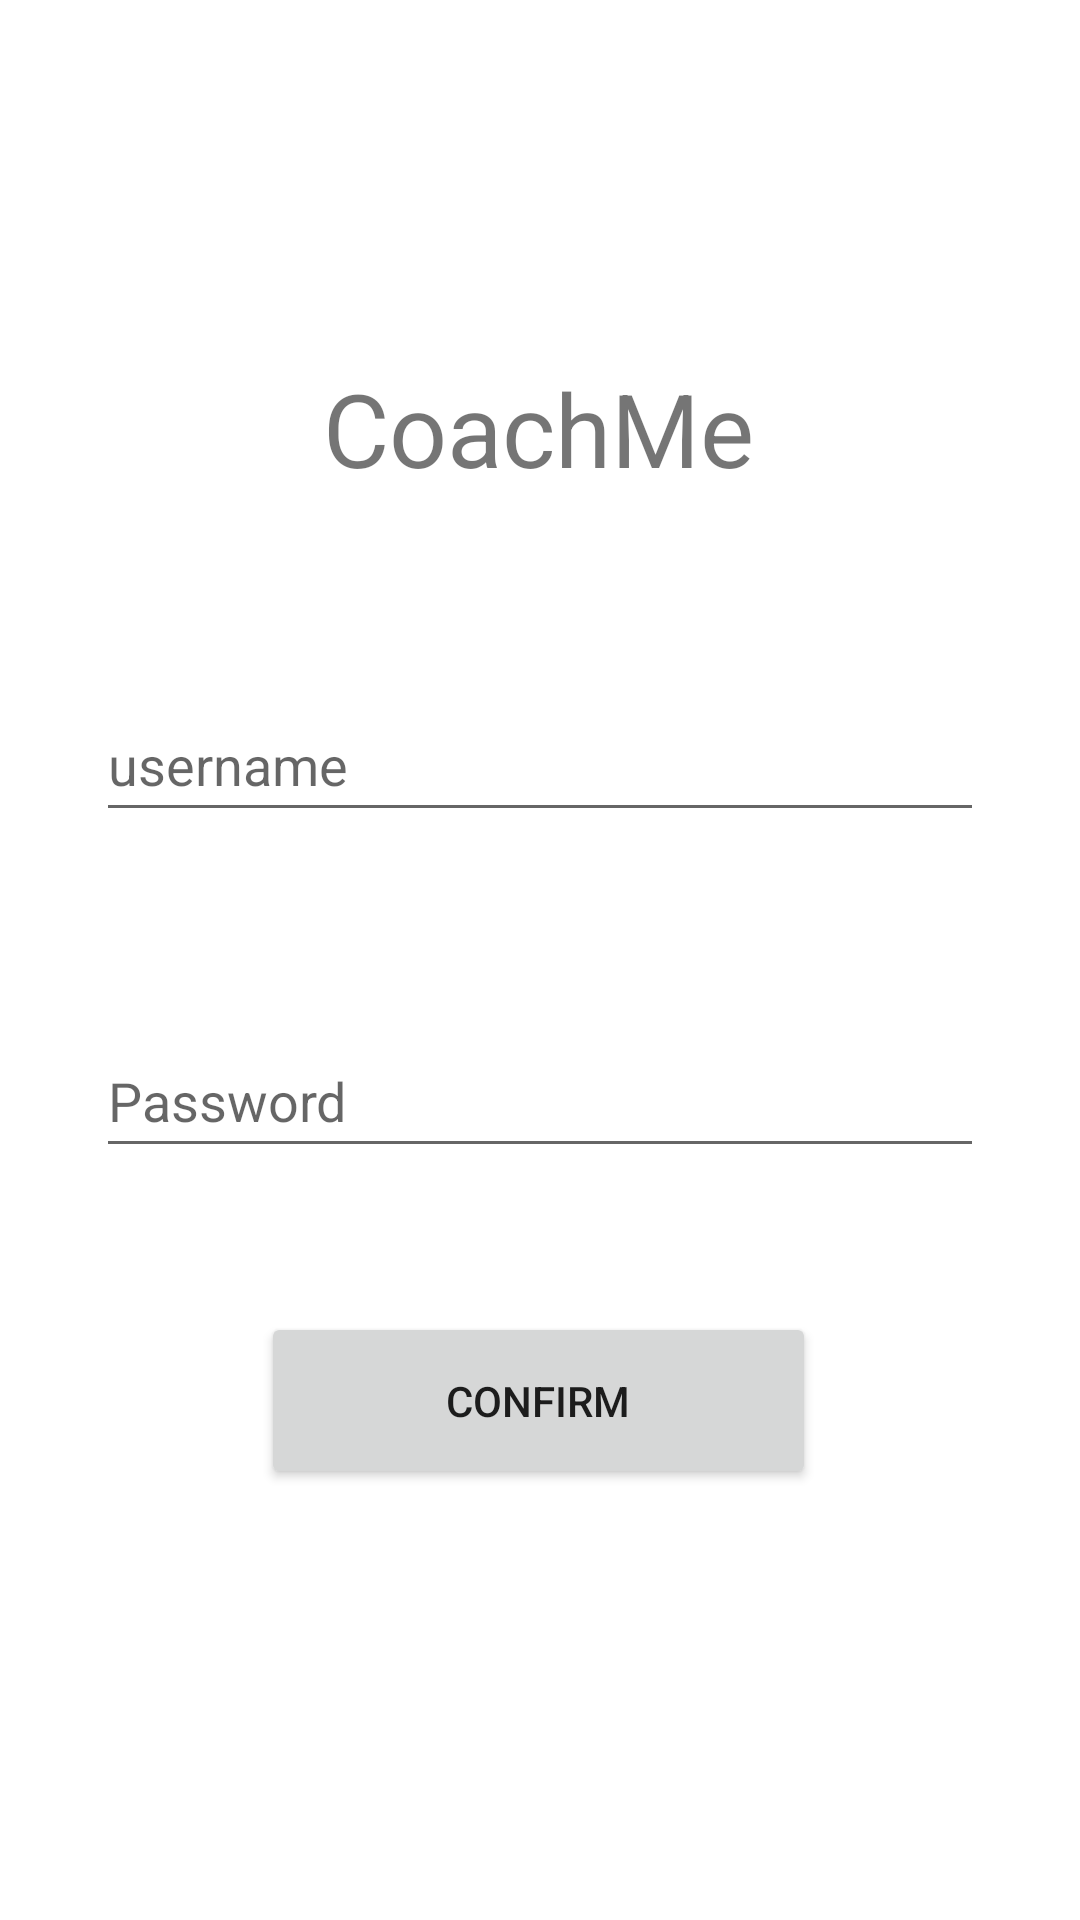

Android layout source for this screen:
<!-- AndroidManifest.xml: application theme Theme.UserAuthantication -->
<!-- res/layout/activity_main.xml -->
<?xml version="1.0" encoding="utf-8"?>
<androidx.constraintlayout.widget.ConstraintLayout xmlns:android="http://schemas.android.com/apk/res/android"
    xmlns:app="http://schemas.android.com/apk/res-auto"
    xmlns:tools="http://schemas.android.com/tools"
    android:layout_width="match_parent"
    android:layout_height="match_parent"
    tools:context=".MainActivity">

    <TextView
        android:id="@+id/appTitleText"
        android:layout_width="wrap_content"
        android:layout_height="wrap_content"
        android:layout_marginTop="120dp"
        android:text="@string/appTitleTextValue"
        android:textSize="34sp"
        app:layout_constraintEnd_toEndOf="parent"
        app:layout_constraintHorizontal_bias="0.498"
        app:layout_constraintStart_toStartOf="parent"
        app:layout_constraintTop_toTopOf="parent" />

    <EditText
        android:id="@+id/txtUsername"
        android:layout_width="0dp"
        android:layout_height="wrap_content"
        android:layout_marginStart="32dp"
        android:layout_marginTop="64dp"
        android:layout_marginEnd="32dp"
        android:ems="10"
        android:hint="username"
        android:inputType="textPersonName"
        android:minHeight="48dp"
        app:layout_constraintEnd_toEndOf="parent"
        app:layout_constraintHorizontal_bias="0.0"
        app:layout_constraintStart_toStartOf="parent"
        app:layout_constraintTop_toBottomOf="@+id/appTitleText" />

    <EditText
        android:id="@+id/txtUserPass"
        android:layout_width="0dp"
        android:layout_height="wrap_content"
        android:layout_marginStart="32dp"
        android:layout_marginTop="64dp"
        android:layout_marginEnd="32dp"
        android:ems="10"
        android:hint="Password"
        android:inputType="textPersonName"
        android:minHeight="48dp"
        app:layout_constraintEnd_toEndOf="parent"
        app:layout_constraintHorizontal_bias="0.0"
        app:layout_constraintStart_toStartOf="parent"
        app:layout_constraintTop_toBottomOf="@+id/txtUsername" />

    <Button
        android:id="@+id/btnLoginConfirm"
        android:layout_width="185dp"
        android:layout_height="59dp"
        android:layout_marginTop="48dp"
        android:text="@string/loginConfirmBtnValue"
        app:layout_constraintEnd_toEndOf="parent"
        app:layout_constraintHorizontal_bias="0.498"
        app:layout_constraintStart_toStartOf="parent"
        app:layout_constraintTop_toBottomOf="@+id/txtUserPass" />

    <ImageView
        android:id="@+id/imageFacebookAuth"
        android:layout_width="101dp"
        android:layout_height="84dp"
        android:layout_marginTop="20dp"
        app:layout_constraintEnd_toEndOf="parent"
        app:layout_constraintHorizontal_bias="0.735"
        app:layout_constraintStart_toStartOf="parent"
        app:layout_constraintTop_toBottomOf="@+id/btnLoginConfirm"
        app:srcCompat="@drawable/facebooklogo" />

    <ImageView
        android:id="@+id/imageGoogleAuth"
        android:layout_width="99dp"
        android:layout_height="84dp"
        android:layout_marginTop="20dp"
        app:layout_constraintEnd_toEndOf="parent"
        app:layout_constraintHorizontal_bias="0.256"
        app:layout_constraintStart_toStartOf="parent"
        app:layout_constraintTop_toBottomOf="@+id/btnLoginConfirm"
        app:srcCompat="@drawable/google_logo" />

</androidx.constraintlayout.widget.ConstraintLayout>
<!-- resources referenced by this layout -->
<resources>
  <string name="appTitleTextValue">CoachMe</string>
  <string name="loginConfirmBtnValue">Confirm</string>
  <style name="Theme.UserAuthantication" parent="Theme.MaterialComponents.DayNight.DarkActionBar">
          
          <item name="colorPrimary">@color/purple_500</item>
          <item name="colorPrimaryVariant">@color/purple_700</item>
          <item name="colorOnPrimary">@color/white</item>
          
          <item name="colorSecondary">@color/teal_200</item>
          <item name="colorSecondaryVariant">@color/teal_700</item>
          <item name="colorOnSecondary">@color/black</item>
          
          <item name="android:statusBarColor">?attr/colorPrimaryVariant</item>
          
      </style>
  <!-- not gathered from this repository: default colours our renderer supplied (Android Studio template values) -->
  <color name="purple_500">#FF6200EE</color>
  <color name="purple_700">#FF3700B3</color>
  <color name="teal_200">#FF03DAC5</color>
  <color name="teal_700">#FF018786</color>
  <color name="black">#FF000000</color>
  <color name="white">#FFFFFFFF</color>
</resources>
